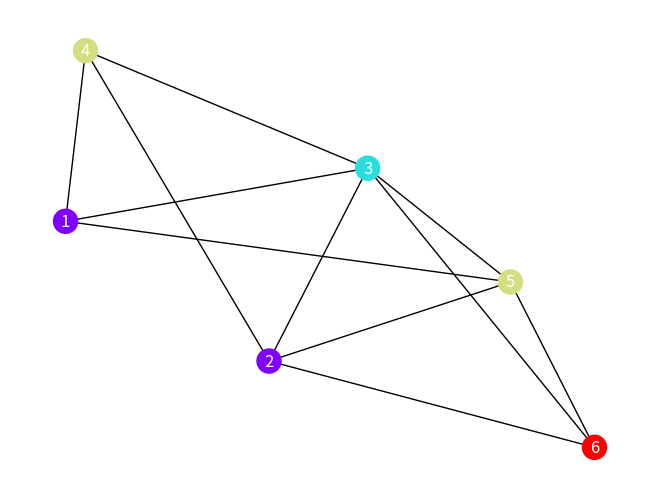

Source code (Python):
#!/usr/bin/env python3
# -*- coding: utf-8 -*-
"""
Created on Thu Nov  9 17:43:13 2023

@author: sebastianpedraza
"""

'Module for type annotations'
from typing import Dict, List, Optional, Type


'Module to find chromatic num'
from itertools import permutations


'Library to generate random graphs'
import random




'Libraries to plot graph'
import networkx as nx
import matplotlib.pyplot as plt


class Graph:
    
    def __init__(self, G: Dict[int, List[int]]):
        
        self.G = G
        
    
    def __str__(self, show: bool = False) -> Optional[Dict[int, List[int]]]:
        
        if not show:  return str(self.G)
        
        nx.draw(nx.Graph(self.G), nx.spring_layout(nx.Graph(self.G)), with_labels=True, node_color='blue', font_color='white')
        plt.show()
        
        return str(self.G)
        


    def visualize(self: Dict[int, List[int]], coloration: Dict[int, int] ) -> None:
        
        '''
        Description: Using networkx and matplotlib, we represent graphs using plots.
        
        Input: G = {v1: [adjacents node to v1], v2: [adjacents node to v2], ...,  n: [adjacents node to vn]}
        
        Output: graph chart
        
        '''
        
        G = nx.Graph(self.G)
        pos = nx.spring_layout(G)
        colors = [coloration.get(nodo, 0) for nodo in G.nodes()]
        nx.draw(G, pos, with_labels=True, node_color=colors, cmap=plt.cm.rainbow, font_color='white')
        plt.show()    
        
        return None


    def greedy_coloring(self: Dict[int, List[int]], show = False) -> Dict[int, int]:
        
        '''
        Description: Greedy coloring algorithm
            
        Input: Defining a graph G to use the greedy coloring algorithm as follows: 
            G = {v1: [adjacents node to v1], v2: [adjacents node to v2], ...,  n: [adjacents node to vn]}
            
        Output: Coloring of the graph G in the form 
        coloration(G) = {v1: color, v2: color, vn: color}, where colors will be numbers.
        '''
    
        coloration  =   {}
        color       =   0
    
        while len(coloration) < len(self.G):
            color += 1
    
            for vertice, adjacents in self.G.items():
                if vertice not in coloration and all(coloration.get(x) != color for x in adjacents):
                    coloration[vertice] = color
                    
                    
        if show: self.visualize(coloration)

        return coloration
    
    

    
    
    
    def chromatic(self: Dict[int, List[int]], show: bool = False) -> int:   
    
        '''
        Description: Evaluating the k-coloring with every possible combination of the n vertices,
        we find the chromatic number, as at least one ordering of V(G) produces an optimal coloring.
            
        Input: Coloring of the graph G in the form 
        coloration(G) = {v1: color, v2: color, vn: color}, where colors will be numbers.
            
        Output: The minimum coloring among all orderings using the greedy coloring algorithm to find its coloring.
        '''
        
        sorts               =   [dict(permutation) for permutation in permutations(self.G.items())]
        coloration_results  =   [Graph(sort).greedy_coloring() for sort in sorts]
        chromatic           =   min(max(x.values()) for x in coloration_results)
        index               =   next(k for k, v in enumerate(coloration_results) if max(v.values()) == chromatic)
        coloration          =   coloration_results[index]
        
        if show : self.visualize(coloration)
        return coloration, chromatic


    @staticmethod
    def simple_graph_generator(n: int = 6) -> Type['Graph']:
        
        '''
        Description: We generate a graph in the following way:
        G = {v1: [adjacents node to v1], v2: [adjacents node to v2], ...,  n: [adjacents node to vn]},
        but not in ascending order, but randomly.
        
        Input: |V(G)| default = 7
            
        Output: G = {vi: [adjacents node to v1], vj: [adjacents node to v2], ...,  n: [adjacents node to vn]}
        '''
        
    
        graph   =   {}
        vertices   =   list(range(1, n + 1))
        
        for vertice in vertices:
            
            adjacents   = random.sample([v for v in vertices if v != vertice] + [vertice], min(random.randint(1, n - 1), len([v for v in vertices if v != vertice] + [vertice])))
            graph.setdefault(vertice, [])
            
            for adjacent in adjacents:
                graph.setdefault(adjacent, []).append(vertice)
                if vertice != adjacent: graph[vertice] = list(set(graph[vertice] + [adjacent]))
    
        return  Graph({key: sorted(list(set(value) - {key})) for key, value in sorted(graph.items())})






if __name__ == "__main__":
    
    
    '''
    Construction of some families of graphs for you to test the script , including petersen graph
    
    
    K_n : {i: [j for j in range(1, n + 1) if j != i] for i in range(1, n + 1)}

    C_n : {i: [i + 1, n] if i == 1 else [i - 1, i + 1] if 1 < i < n else [n - 1, 1] for i in range(1, n + 1)}
    
    P_n : {i: [i - 1, i + 1] if 1 < i < n else [n - 1] if i == n else [2] for i in range(1, n + 1)}
    
    
    petersen graph: {1: [2, 4, 3], 2: [1, 5, 9], 3: [1, 7, 8], 4: [1, 6, 10], 5: [2, 6, 8],
                     6: [4, 5, 7], 7: [3, 6, 9], 8: [3, 5, 10], 9: [2, 7, 10], 10: [4, 8, 9]}
    '''
    
    

    
    graph = Graph.simple_graph_generator()
    
    # print(graph.__str__(show=True))    
    # print(graph.greedy_coloring(True))
    graph.chromatic(True)
